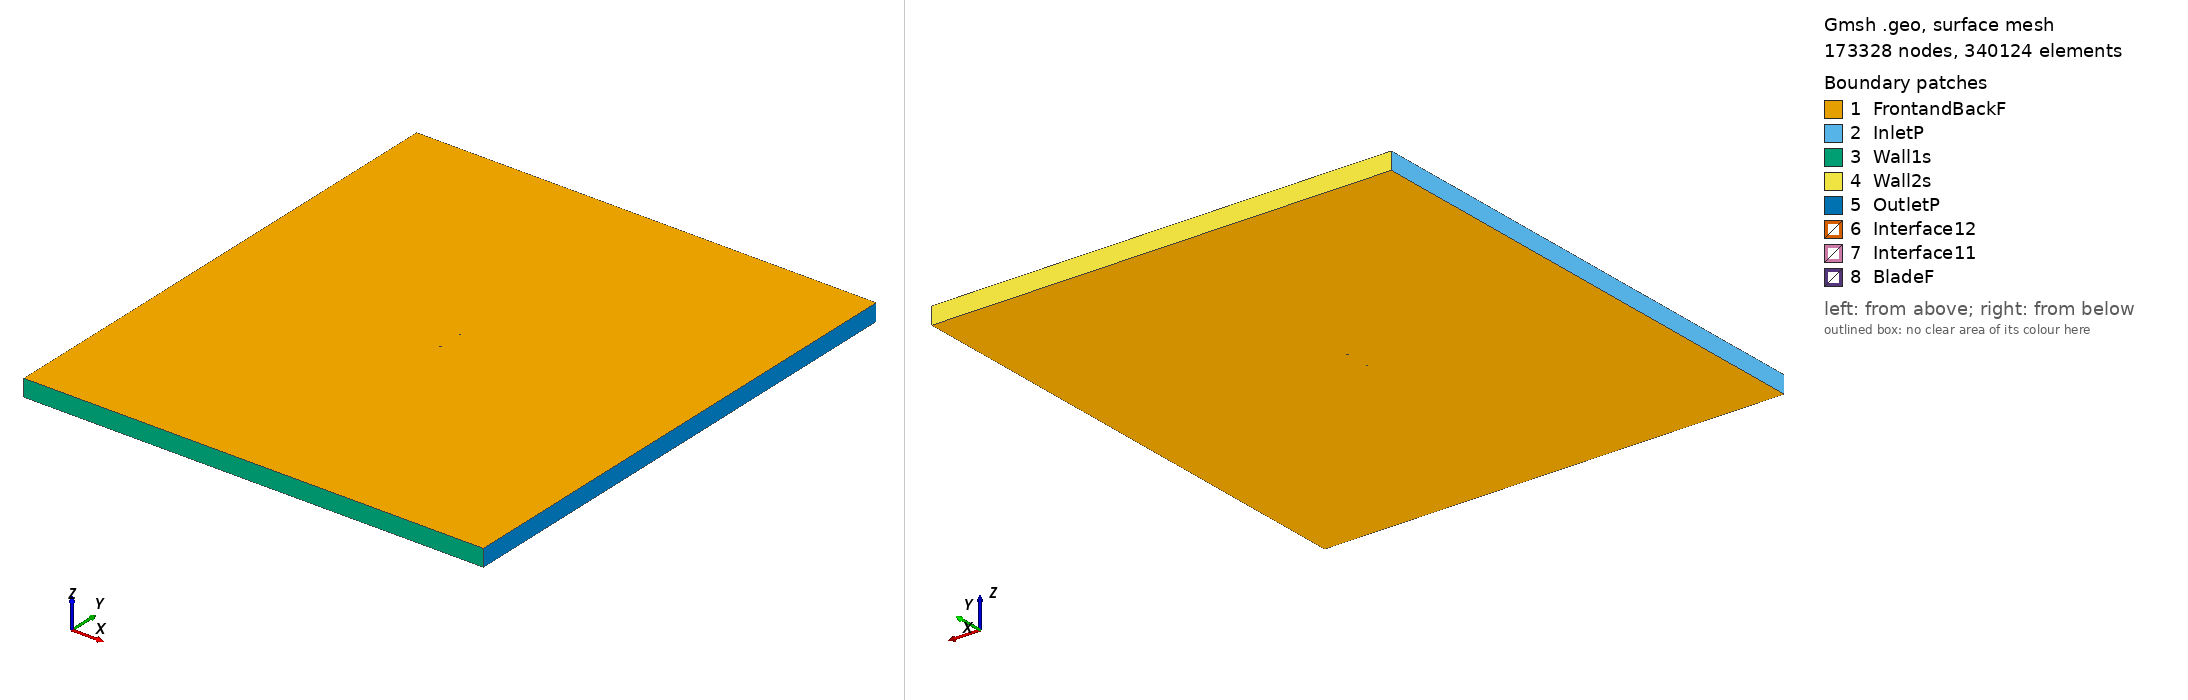

Gmsh geometry script, surface-meshed: 173328 nodes, 340124 surface elements. Boundary patches (legend numbers): 1 FrontandBackF, 2 InletP, 3 Wall1s, 4 Wall2s, 5 OutletP, 6 Interface12, 7 Interface11, 8 BladeF. Left view from above one corner, right view from below the opposite corner. Legend entries are the model's physical surfaces. The drawing asked Gmsh for element sizes between 1% and 20% of the model's largest extent; the script's own settings can give other sizes.

=== s1014_tsr_3.846_aoa_-7.0666.geo (drawn) ===
SetFactory("OpenCASCADE");

Point(1) = {0.074430, 0.746057, 0, 1.0};
Point(2) = {0.073846, 0.746018, 0, 1.0};
Point(3) = {0.072123, 0.745951, 0, 1.0};
Point(4) = {0.069339, 0.745941, 0, 1.0};
Point(5) = {0.065592, 0.746034, 0, 1.0};
Point(6) = {0.060982, 0.746261, 0, 1.0};
Point(7) = {0.055620, 0.746651, 0, 1.0};
Point(8) = {0.049656, 0.747221, 0, 1.0};
Point(9) = {0.043259, 0.747945, 0, 1.0};
Point(10) = {0.036613, 0.748767, 0, 1.0};
Point(11) = {0.029908, 0.749532, 0, 1.0};
Point(12) = {0.023178, 0.749977, 0, 1.0};
Point(13) = {0.016256, 0.750000, 0, 1.0};
Point(14) = {0.009081, 0.749721, 0, 1.0};
Point(15) = {0.001739, 0.749222, 0, 1.0};
Point(16) = {-0.005685, 0.748535, 0, 1.0};
Point(17) = {-0.013102, 0.747682, 0, 1.0};
Point(18) = {-0.020428, 0.746684, 0, 1.0};
Point(19) = {-0.027576, 0.745564, 0, 1.0};
Point(20) = {-0.034467, 0.744333, 0, 1.0};
Point(21) = {-0.041017, 0.743013, 0, 1.0};
Point(22) = {-0.047152, 0.741621, 0, 1.0};
Point(23) = {-0.052793, 0.740171, 0, 1.0};
Point(24) = {-0.057873, 0.738673, 0, 1.0};
Point(25) = {-0.062329, 0.737137, 0, 1.0};
Point(26) = {-0.066116, 0.735558, 0, 1.0};
Point(27) = {-0.069203, 0.733942, 0, 1.0};
Point(28) = {-0.071580, 0.732299, 0, 1.0};
Point(29) = {-0.073249, 0.730655, 0, 1.0};
Point(30) = {-0.074210, 0.729057, 0, 1.0};
Point(31) = {-0.074430, 0.727603, 0, 1.0};
Point(32) = {-0.073862, 0.726247, 0, 1.0};
Point(33) = {-0.072539, 0.724933, 0, 1.0};
Point(34) = {-0.070519, 0.723746, 0, 1.0};
Point(35) = {-0.067814, 0.722733, 0, 1.0};
Point(36) = {-0.064426, 0.721919, 0, 1.0};
Point(37) = {-0.060368, 0.721313, 0, 1.0};
Point(38) = {-0.055672, 0.720911, 0, 1.0};
Point(39) = {-0.050379, 0.720700, 0, 1.0};
Point(40) = {-0.044555, 0.720671, 0, 1.0};
Point(41) = {-0.038266, 0.720818, 0, 1.0};
Point(42) = {-0.031591, 0.721138, 0, 1.0};
Point(43) = {-0.024609, 0.721627, 0, 1.0};
Point(44) = {-0.017403, 0.722286, 0, 1.0};
Point(45) = {-0.010055, 0.723108, 0, 1.0};
Point(46) = {-0.002655, 0.724092, 0, 1.0};
Point(47) = {0.004712, 0.725238, 0, 1.0};
Point(48) = {0.011953, 0.726547, 0, 1.0};
Point(49) = {0.018980, 0.728028, 0, 1.0};
Point(50) = {0.025687, 0.729741, 0, 1.0};
Point(51) = {0.032104, 0.731815, 0, 1.0};
Point(52) = {0.038419, 0.734194, 0, 1.0};
Point(53) = {0.044664, 0.736614, 0, 1.0};
Point(54) = {0.050691, 0.738879, 0, 1.0};
Point(55) = {0.056335, 0.740887, 0, 1.0};
Point(56) = {0.061438, 0.742575, 0, 1.0};
Point(57) = {0.065854, 0.743921, 0, 1.0};
Point(58) = {0.069465, 0.744926, 0, 1.0};
Point(59) = {0.072167, 0.745596, 0, 1.0};
Point(60) = {0.073854, 0.745952, 0, 1.0};
Point(61) = {-0.074430, -0.746057, 0, 1.0};
Point(62) = {-0.073846, -0.746018, 0, 1.0};
Point(63) = {-0.072123, -0.745951, 0, 1.0};
Point(64) = {-0.069339, -0.745941, 0, 1.0};
Point(65) = {-0.065592, -0.746034, 0, 1.0};
Point(66) = {-0.060982, -0.746261, 0, 1.0};
Point(67) = {-0.055620, -0.746651, 0, 1.0};
Point(68) = {-0.049656, -0.747221, 0, 1.0};
Point(69) = {-0.043259, -0.747945, 0, 1.0};
Point(70) = {-0.036613, -0.748767, 0, 1.0};
Point(71) = {-0.029908, -0.749532, 0, 1.0};
Point(72) = {-0.023178, -0.749977, 0, 1.0};
Point(73) = {-0.016256, -0.750000, 0, 1.0};
Point(74) = {-0.009081, -0.749721, 0, 1.0};
Point(75) = {-0.001739, -0.749222, 0, 1.0};
Point(76) = {0.005685, -0.748535, 0, 1.0};
Point(77) = {0.013102, -0.747682, 0, 1.0};
Point(78) = {0.020428, -0.746684, 0, 1.0};
Point(79) = {0.027576, -0.745564, 0, 1.0};
Point(80) = {0.034467, -0.744333, 0, 1.0};
Point(81) = {0.041017, -0.743013, 0, 1.0};
Point(82) = {0.047152, -0.741621, 0, 1.0};
Point(83) = {0.052793, -0.740171, 0, 1.0};
Point(84) = {0.057873, -0.738673, 0, 1.0};
Point(85) = {0.062329, -0.737137, 0, 1.0};
Point(86) = {0.066116, -0.735558, 0, 1.0};
Point(87) = {0.069203, -0.733942, 0, 1.0};
Point(88) = {0.071580, -0.732299, 0, 1.0};
Point(89) = {0.073249, -0.730655, 0, 1.0};
Point(90) = {0.074210, -0.729057, 0, 1.0};
Point(91) = {0.074430, -0.727603, 0, 1.0};
Point(92) = {0.073862, -0.726247, 0, 1.0};
Point(93) = {0.072539, -0.724933, 0, 1.0};
Point(94) = {0.070519, -0.723746, 0, 1.0};
Point(95) = {0.067814, -0.722733, 0, 1.0};
Point(96) = {0.064426, -0.721919, 0, 1.0};
Point(97) = {0.060368, -0.721313, 0, 1.0};
Point(98) = {0.055672, -0.720911, 0, 1.0};
Point(99) = {0.050379, -0.720700, 0, 1.0};
Point(100) = {0.044555, -0.720671, 0, 1.0};
Point(101) = {0.038266, -0.720818, 0, 1.0};
Point(102) = {0.031591, -0.721138, 0, 1.0};
Point(103) = {0.024609, -0.721627, 0, 1.0};
Point(104) = {0.017403, -0.722286, 0, 1.0};
Point(105) = {0.010055, -0.723108, 0, 1.0};
Point(106) = {0.002655, -0.724092, 0, 1.0};
Point(107) = {-0.004712, -0.725238, 0, 1.0};
Point(108) = {-0.011953, -0.726547, 0, 1.0};
Point(109) = {-0.018980, -0.728028, 0, 1.0};
Point(110) = {-0.025687, -0.729741, 0, 1.0};
Point(111) = {-0.032104, -0.731815, 0, 1.0};
Point(112) = {-0.038419, -0.734194, 0, 1.0};
Point(113) = {-0.044664, -0.736614, 0, 1.0};
Point(114) = {-0.050691, -0.738879, 0, 1.0};
Point(115) = {-0.056335, -0.740887, 0, 1.0};
Point(116) = {-0.061438, -0.742575, 0, 1.0};
Point(117) = {-0.065854, -0.743921, 0, 1.0};
Point(118) = {-0.069465, -0.744926, 0, 1.0};
Point(119) = {-0.072167, -0.745596, 0, 1.0};
Point(120) = {-0.073854, -0.745952, 0, 1.0};

// Lines: first blade (splines 1-4)
Spline(1) = {1:20};
Spline(2) = {20:42};
Spline(3) = {42:60};
Spline(4) = {60,1};

// Lines: second blade (splines 5-8)
Spline(5) = {61:80};
Spline(6) = {80:102};
Spline(7) = {102:120};
Spline(8) = {120,61};

// Outer domain (points 20001-4 and lines)
Point(121) = {-13.50000000, -15.00000000, 0, 1.0};
Point(122) = {-13.50000000, 15.00000000, 0, 1.0};
Point(123) = {13.50000000, 15.00000000, 0, 1.0};
Point(124) = {13.50000000, -15.00000000, 0, 1.0};
Line(11) = {121, 122};
Line(12) = {122, 123};
Line(13) = {123, 124};
Line(14) = {121, 124};

// Interface (between moving and stationary domain) (circles)
Circle(9) = {0, 0, 0, 0.80000000, 0, 2*Pi};
Circle(10) = {0, 0, 0, 0.80000000, 0, 2*Pi};

// Loops collect Lines/Splines/etc (blade1, blade2, domain, first circle)
Line Loop(1) = {1:4};
Line Loop(2) = {5:8};
Line Loop(3) = {11,12,13,-14};
Line Loop(4) = {9};

// BooleanDifference cuts out the circle/interface from the domain
Plane Surface(1) = {3};
Plane Surface(2) = {4};
BooleanDifference{ Surface{1}; Delete;}{ Surface{2}; Delete;}

// This one cuts out the blades from the inner circle/interface
Line Loop(6) = {10};
Plane Surface(5) = {6};
Plane Surface(6) = {1};
Plane Surface(7) = {2};
BooleanDifference{ Surface{5}; Delete;}{ Surface{6,7}; Delete;}

// extrude to 3rd dimension
Extrude {0, 0, 1} {Surface{1}; Surface{5}; Layers{1}; Recombine;}

// Physical Surfaces are the named boundaries (patches)
Physical Surface("Interface11") = {12};
Physical Surface("Interface12") = {10};

// sides of domain
Physical Surface("InletP") = {6};
Physical Surface("OutletP") = {9};

// top and bottom of domain
Physical Surface("Wall1s") = {7};
Physical Surface("Wall2s") = {8};

// Check FrontandBackF by ensuring there is nothing in the 3rd dimension
Physical Surface("FrontandBackF") = {1,11,5,21};
Physical Surface("BladeF") = {13:20};
Physical Volume("Turbine") = {2};
Physical Volume("Farfield") = {1};

// settings for airfoil boundary layer
Field[1] = BoundaryLayer;
Field[1].EdgesList = {1:8};
Field[1].hwall_n = 1e-3;
Field[1].thickness = 1.5e-2;
Field[1].ratio = 1.05;
Field[1].Quads = 1;
BoundaryLayer Field = 1;

// control points for mesh (blade and interface)
// floor((arc length / 1.5mm)/ 6) -> Transfinite Line
Transfinite Line {1,2,3,5,6,7} = 34 Using Progression 1;
Transfinite Line {4,8} = 1 Using Progression 1;
Transfinite Line {9, 15} = 800 Using Progression 1;

// For more information on gmsh syntax, visit http://gmsh.info/doc/texinfo/gmsh.html
